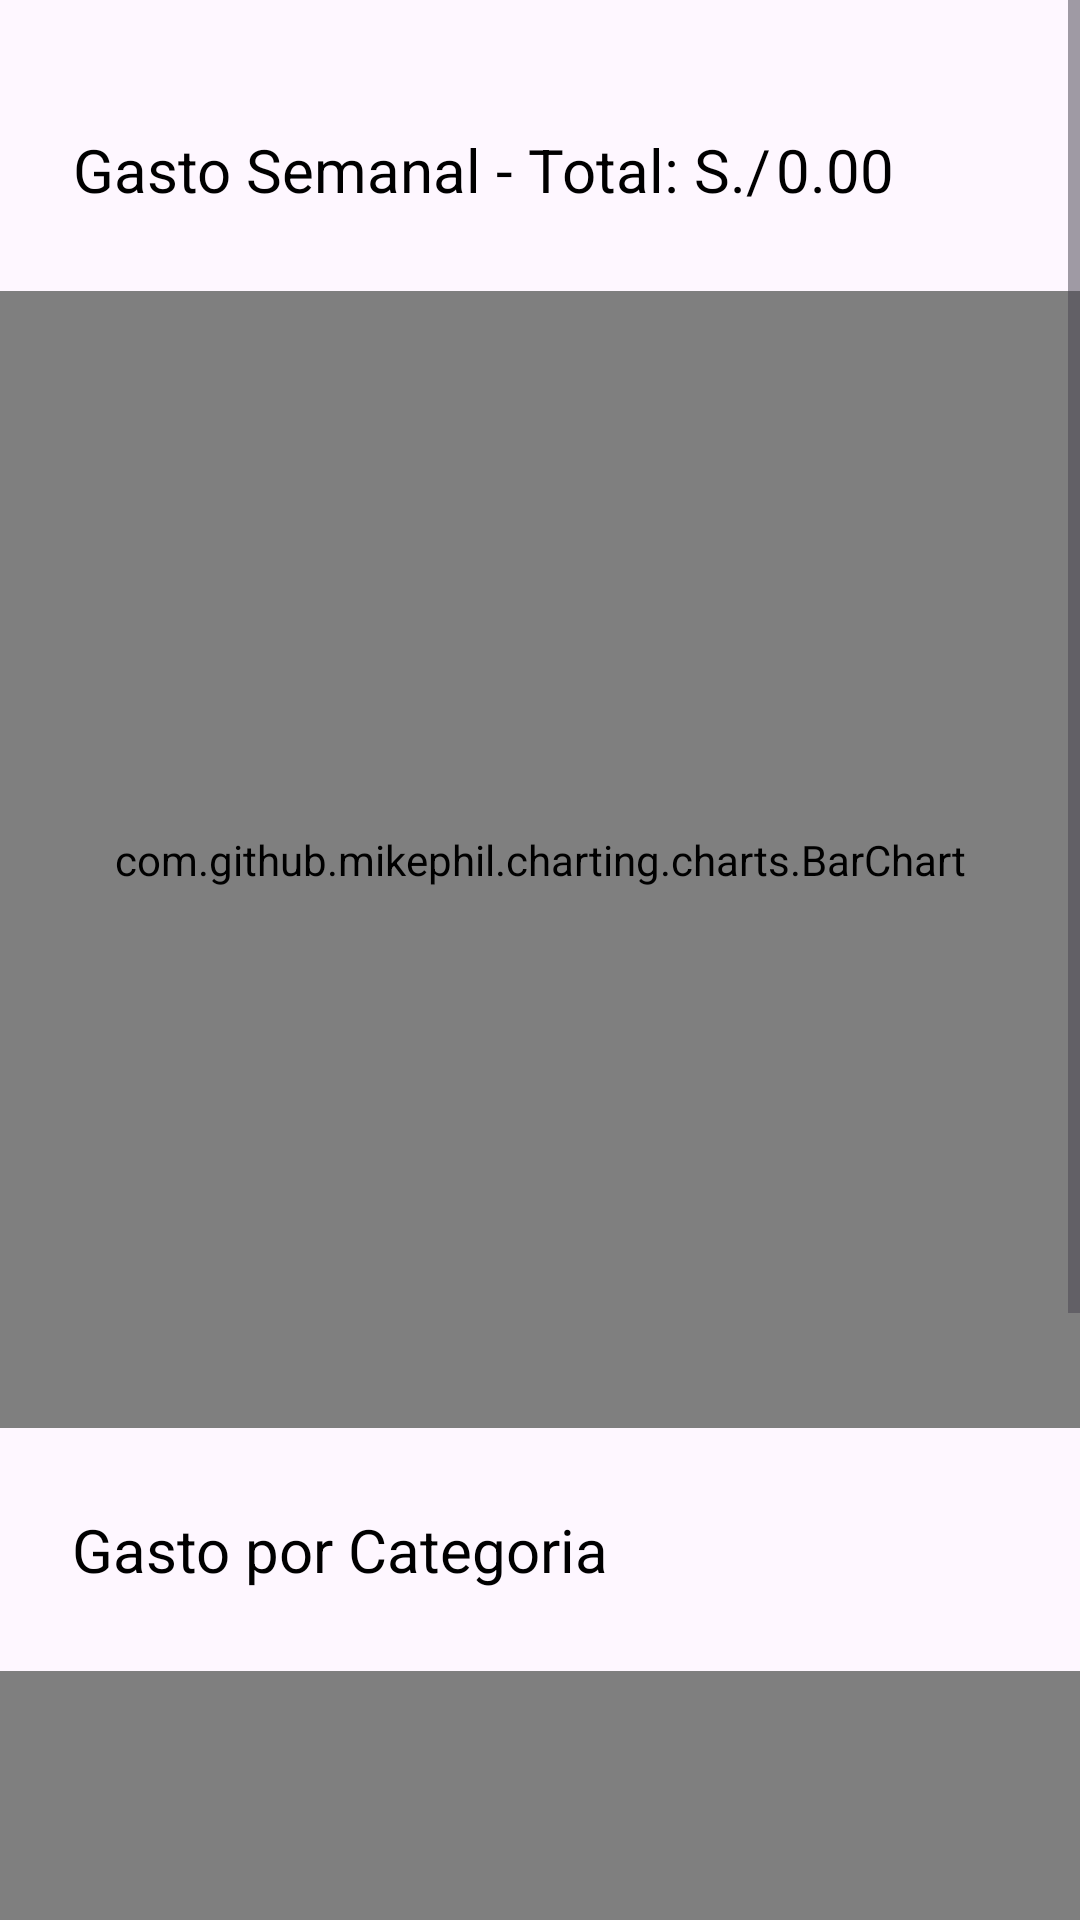

Layout XML and referenced resources for this Android screen:
<!-- AndroidManifest.xml: application theme Theme.FinanzasPersonales -->
<!-- res/layout/fragment_graficos.xml -->
<?xml version="1.0" encoding="utf-8"?>
<ScrollView xmlns:android="http://schemas.android.com/apk/res/android"
    xmlns:app="http://schemas.android.com/apk/res-auto"
    xmlns:tools="http://schemas.android.com/tools"
    android:layout_width="match_parent"
    android:layout_height="match_parent">
    <androidx.constraintlayout.widget.ConstraintLayout
        android:layout_width="match_parent"
        android:layout_height="wrap_content"
        tools:context=".GraficosFragment">

        <TextView
            android:id="@+id/textView9"
            android:layout_width="wrap_content"
            android:layout_height="41dp"
            android:layout_marginStart="24dp"
            android:layout_marginTop="36dp"
            android:gravity="center"
            android:text="Gasto Semanal - Total: S./"
            android:textSize="20dp"
            app:layout_constraintStart_toStartOf="parent"
            app:layout_constraintTop_toTopOf="parent" />

        <TextView
            android:id="@+id/textView_TotalSemana"
            android:layout_width="wrap_content"
            android:layout_height="41dp"
            android:layout_marginStart="2dp"
            android:layout_marginTop="36dp"
            android:gravity="center"
            android:text="0.00"
            android:textSize="20dp"
            app:layout_constraintEnd_toEndOf="parent"
            app:layout_constraintHorizontal_bias="0.0"
            app:layout_constraintStart_toEndOf="@+id/textView9"
            app:layout_constraintTop_toTopOf="parent" />

        <com.github.mikephil.charting.charts.BarChart
            android:id="@+id/graficoSemana"
            android:layout_width="match_parent"
            android:layout_height="379dp"
            android:layout_marginTop="20dp"
            app:layout_constraintEnd_toEndOf="parent"
            app:layout_constraintHorizontal_bias="0.0"
            app:layout_constraintStart_toStartOf="parent"
            app:layout_constraintTop_toBottomOf="@+id/textView9"
            tools:ignore="MissingClass,MissingConstraints" />

        <TextView
            android:id="@+id/textView10"
            android:layout_width="wrap_content"
            android:layout_height="41dp"
            android:layout_marginTop="20dp"
            android:layout_marginStart="24dp"
            android:gravity="center"
            android:text="Gasto por Categoria"
            android:textSize="20dp"
            app:layout_constraintStart_toStartOf="parent"
            app:layout_constraintTop_toBottomOf="@+id/graficoSemana"
            tools:ignore="MissingConstraints" />

        <com.github.mikephil.charting.charts.PieChart
            android:id="@+id/graficoCategoria"
            android:layout_width="match_parent"
            android:layout_height="379dp"
            android:layout_marginTop="20dp"
            app:layout_constraintEnd_toEndOf="parent"
            app:layout_constraintHorizontal_bias="0.0"
            app:layout_constraintStart_toStartOf="parent"
            app:layout_constraintTop_toBottomOf="@+id/textView10" />

    </androidx.constraintlayout.widget.ConstraintLayout>
</ScrollView>
<!-- resources referenced by this layout -->
<resources>
  <style name="Theme.FinanzasPersonales" parent="Base.Theme.FinanzasPersonales" />
  <style name="Base.Theme.FinanzasPersonales" parent="Theme.Material3.DayNight.NoActionBar">
          
          
          <item name="android:statusBarColor">@color/selector_item_color</item>
          <item name="android:textColor">#000000</item>
  
      </style>
</resources>
